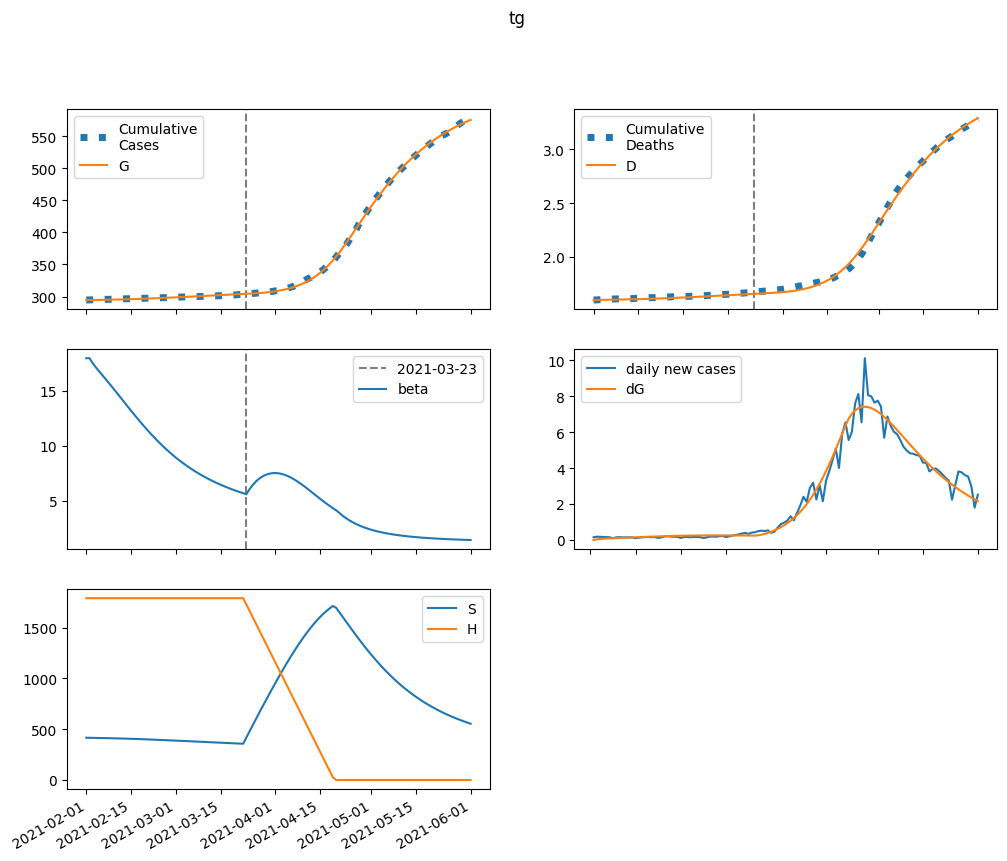

The file beside this chart, header and first rows:
series, 2021-02-01, 2021-02-02, 2021-02-03, 2021-02-04, 2021-02-05, 2021-02-06, 2021-02-07, 2021-02-08, 2021-02-09, 2021-02-10, 2021-02-11, 2021-02-12, 2021-02-13, 2021-02-14, 2021-02-15, 2021-02-16, 2021-02-17, 2021-02-18, 2021-02-19, 2021-02-20, 2021-02-21, 2021-02-22, 2021-02-23
S, 416004, 415308, 414700, 414113, 413513, 412885, 412222, 411517, 410770, 409979, 409143, 408263, 407338, 406369, 405357, 404304, 403210, 402077, 400907, 399702, 398463, 397193, 395894
E, 0.0, 696, 1095, 1354, 1548, 1711, 1862, 2008, 2153, 2298, 2445, 2592, 2739, 2886, 3032, 3176, 3317, 3455, 3589, 3718, 3841, 3959, 4071
I, 568.2, 342.8, 243.3, 204.1, 194, 198, 209, 223.5, 239.8, 257.3, 275.5, 294.1, 313, 332.2, 351.4, 370.6, 389.8, 408.7, 427.3, 445.5, 463.3, 480.5, 497
A, 2690, 2582, 2652, 2817, 3039, 3301, 3593, 3910, 4251, 4614, 4998, 5404, 5830, 6275, 6738, 7220, 7717, 8230, 8757, 9295, 9844, 10401, 10966
IH, 0.0, 111.7, 122.6, 108.3, 93.61, 84.35, 80.57, 80.86, 83.86, 88.56, 94.32, 100.7, 107.6, 114.6, 121.9, 129.3, 136.7, 144.1, 151.5, 158.8, 166, 173.1, 179.9
IN, 113.6, 216.4, 264.3, 287.7, 301, 311, 320.9, 332, 344.9, 359.9, 376.9, 396, 416.9, 439.7, 464.1, 490, 517.2, 545.7, 575.3, 605.7, 636.9, 668.7, 700.8
D, 1601, 1601, 1602, 1602, 1603, 1604, 1604, 1605, 1605, 1606, 1606, 1607, 1608, 1608, 1609, 1610, 1611, 1612, 1612, 1613, 1614, 1616, 1617
R, 0.0, 118.5, 298.3, 491, 685.3, 882.5, 1086, 1301, 1530, 1775, 2038, 2321, 2625, 2952, 3303, 3677, 4078, 4504, 4958, 5439, 5948, 6486, 7052
G, 294587, 294587, 294623, 294681, 294752, 294832, 294922, 295019, 295124, 295237, 295357, 295485, 295621, 295764, 295915, 296074, 296240, 296413, 296594, 296782, 296976, 297177, 297384
H, 1789835, 1789835, 1789835, 1789835, 1789835, 1789835, 1789835, 1789835, 1789835, 1789835, 1789835, 1789835, 1789835, 1789835, 1789835, 1789835, 1789835, 1789835, 1789835, 1789835, 1789835, 1789835, 1789835
beta, 17.97, 17.97, 17.51, 17.13, 16.78, 16.43, 16.08, 15.73, 15.38, 15.01, 14.65, 14.28, 13.92, 13.55, 13.19, 12.83, 12.48, 12.13, 11.79, 11.46, 11.14, 10.82, 10.52
